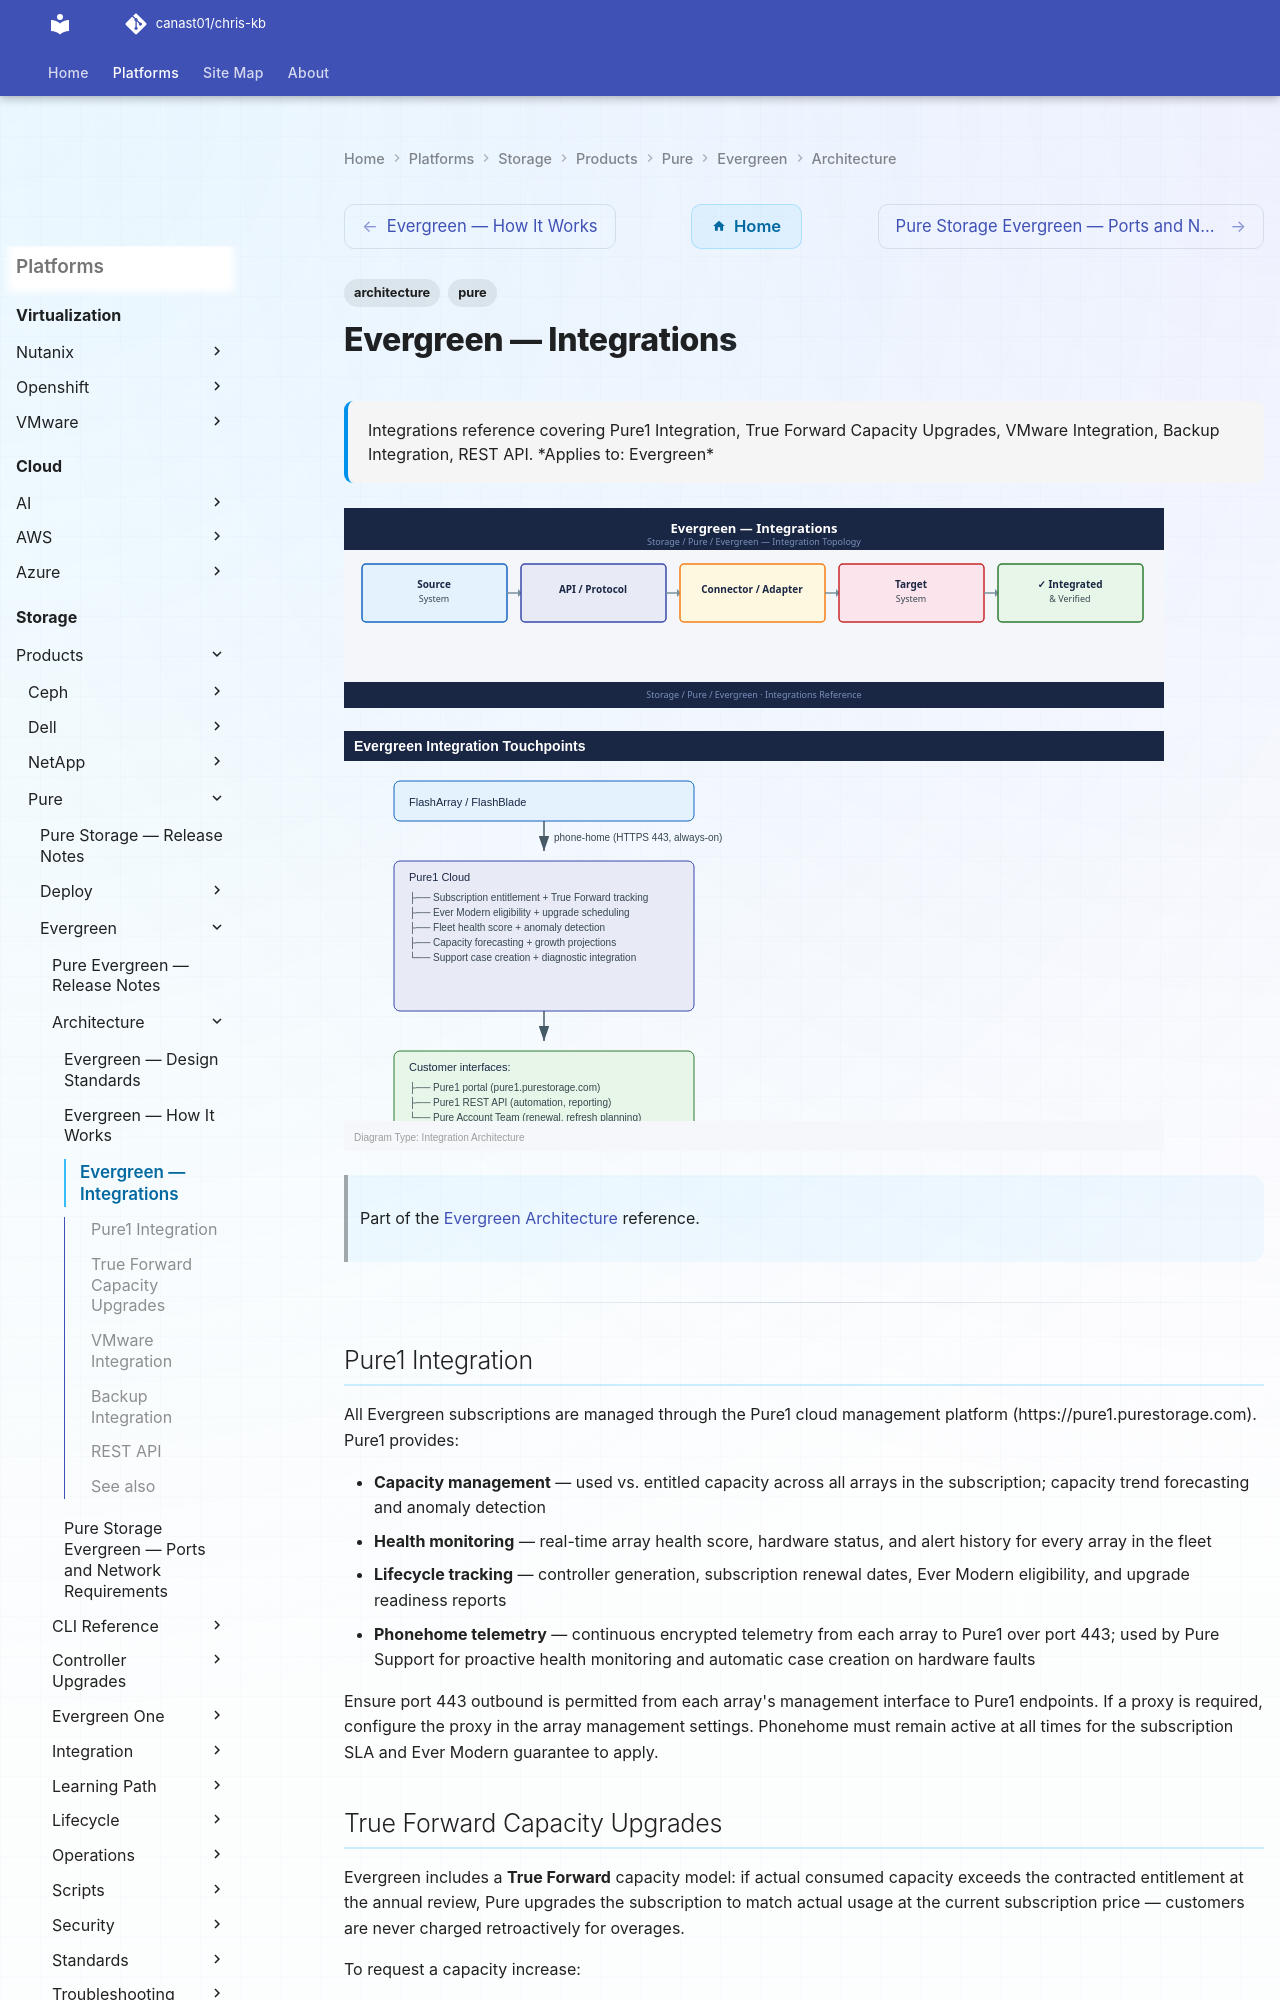

repository: canast01/chris-kb · page: storage/products/pure/evergreen/architecture/integrations/index.html · generator: mkdocs

---
tags:
  - architecture
  - pure
description: "Integrations reference covering Pure1 Integration, True Forward Capacity Upgrades, VMware Integration, Backup Integration, REST API."
---
# Evergreen — Integrations

<div class="kb-summary">
Integrations reference covering Pure1 Integration, True Forward Capacity Upgrades, VMware Integration, Backup Integration, REST API.

*Applies to: Evergreen*
</div>
![Evergreen — Integrations](../../../../../assets/storage-pure-evergreen-architecture-integrations.svg)

![Evergreen — Integrations — Diagram](../../../../../assets/storage-pure-evergreen-architecture-integrations-diagram.svg)

> Part of the [Evergreen Architecture](index.md) reference.

---

## Pure1 Integration

All Evergreen subscriptions are managed through the Pure1 cloud management platform (https://pure1.purestorage.com). Pure1 provides:

- **Capacity management** — used vs. entitled capacity across all arrays in the subscription; capacity trend forecasting and anomaly detection
- **Health monitoring** — real-time array health score, hardware status, and alert history for every array in the fleet
- **Lifecycle tracking** — controller generation, subscription renewal dates, Ever Modern eligibility, and upgrade readiness reports
- **Phonehome telemetry** — continuous encrypted telemetry from each array to Pure1 over port 443; used by Pure Support for proactive health monitoring and automatic case creation on hardware faults

Ensure port 443 outbound is permitted from each array's management interface to Pure1 endpoints. If a proxy is required, configure the proxy in the array management settings. Phonehome must remain active at all times for the subscription SLA and Ever Modern guarantee to apply.

## True Forward Capacity Upgrades

Evergreen includes a **True Forward** capacity model: if actual consumed capacity exceeds the contracted entitlement at the annual review, Pure upgrades the subscription to match actual usage at the current subscription price — customers are never charged retroactively for overages.

To request a capacity increase:

1. Log into Pure1 and review the current consumed vs. entitled capacity
2. Submit a capacity expansion request through the Pure1 portal or via the Pure account team
3. Pure provisions additional capacity without hardware change (for in-range additions) or schedules a drive shelf addition

True Forward reviews are conducted annually; engage the Pure account team at least 60 days before the review date to prepare consumption data and budget alignment.
